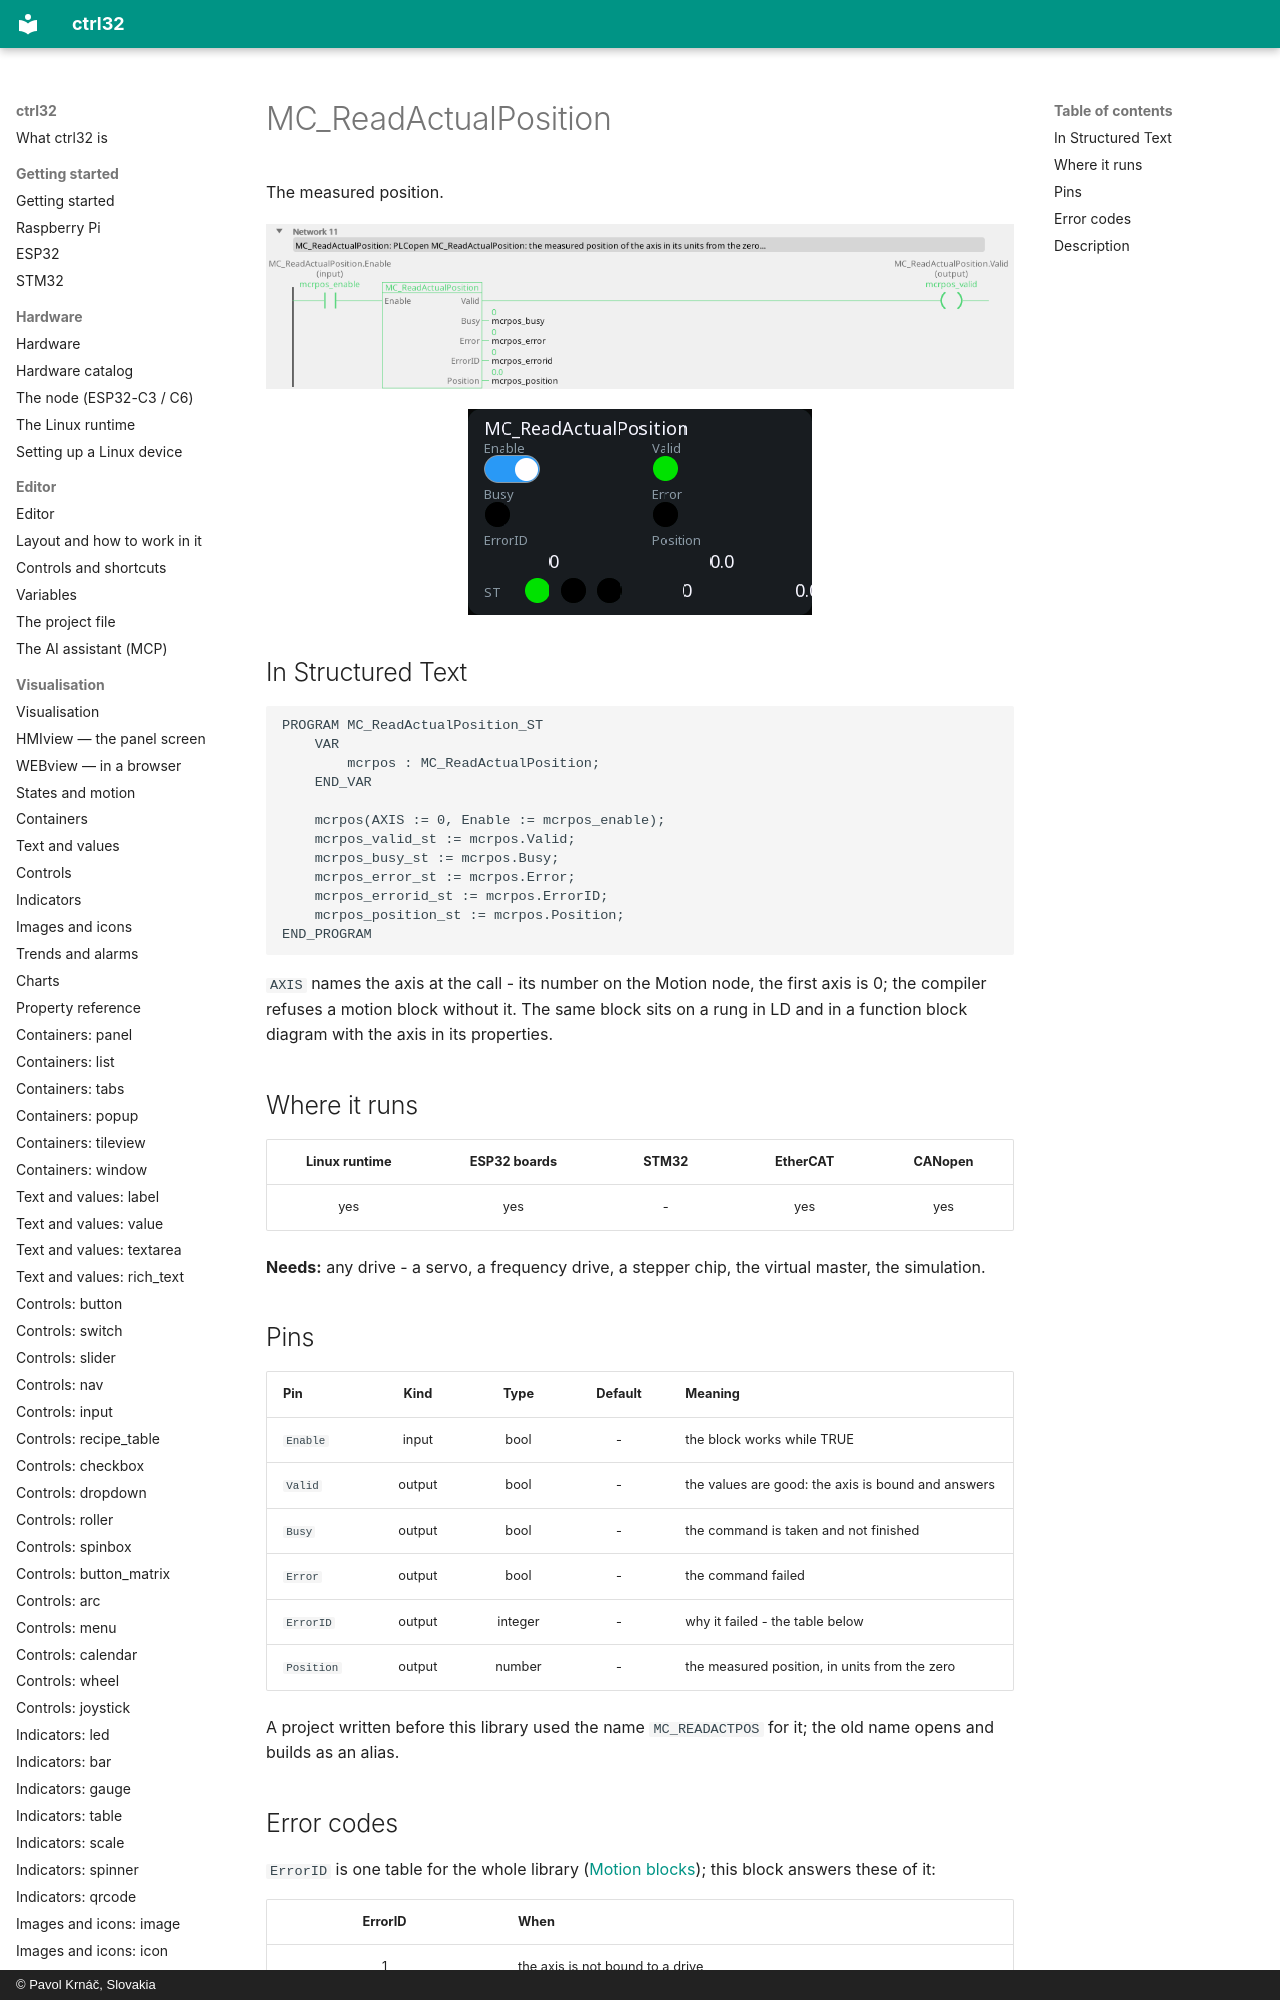

repository: ctrl32/docs · page: mc-readactualposition/index.html · generator: mkdocs · copyright: © Pavol Krnáč, Slovakia

---
image: img/blk-mcrpos-ld.webp
image_alt: "MC_ReadActualPosition on a rung of a ladder program"
---

# MC_ReadActualPosition

The measured position.

![MC_ReadActualPosition on a rung](img/blk-mcrpos-ld.webp){: .sb-center}

![MC_ReadActualPosition on a WEBview screen](img/blk-mcrpos-web.webp){: .sb-center}
